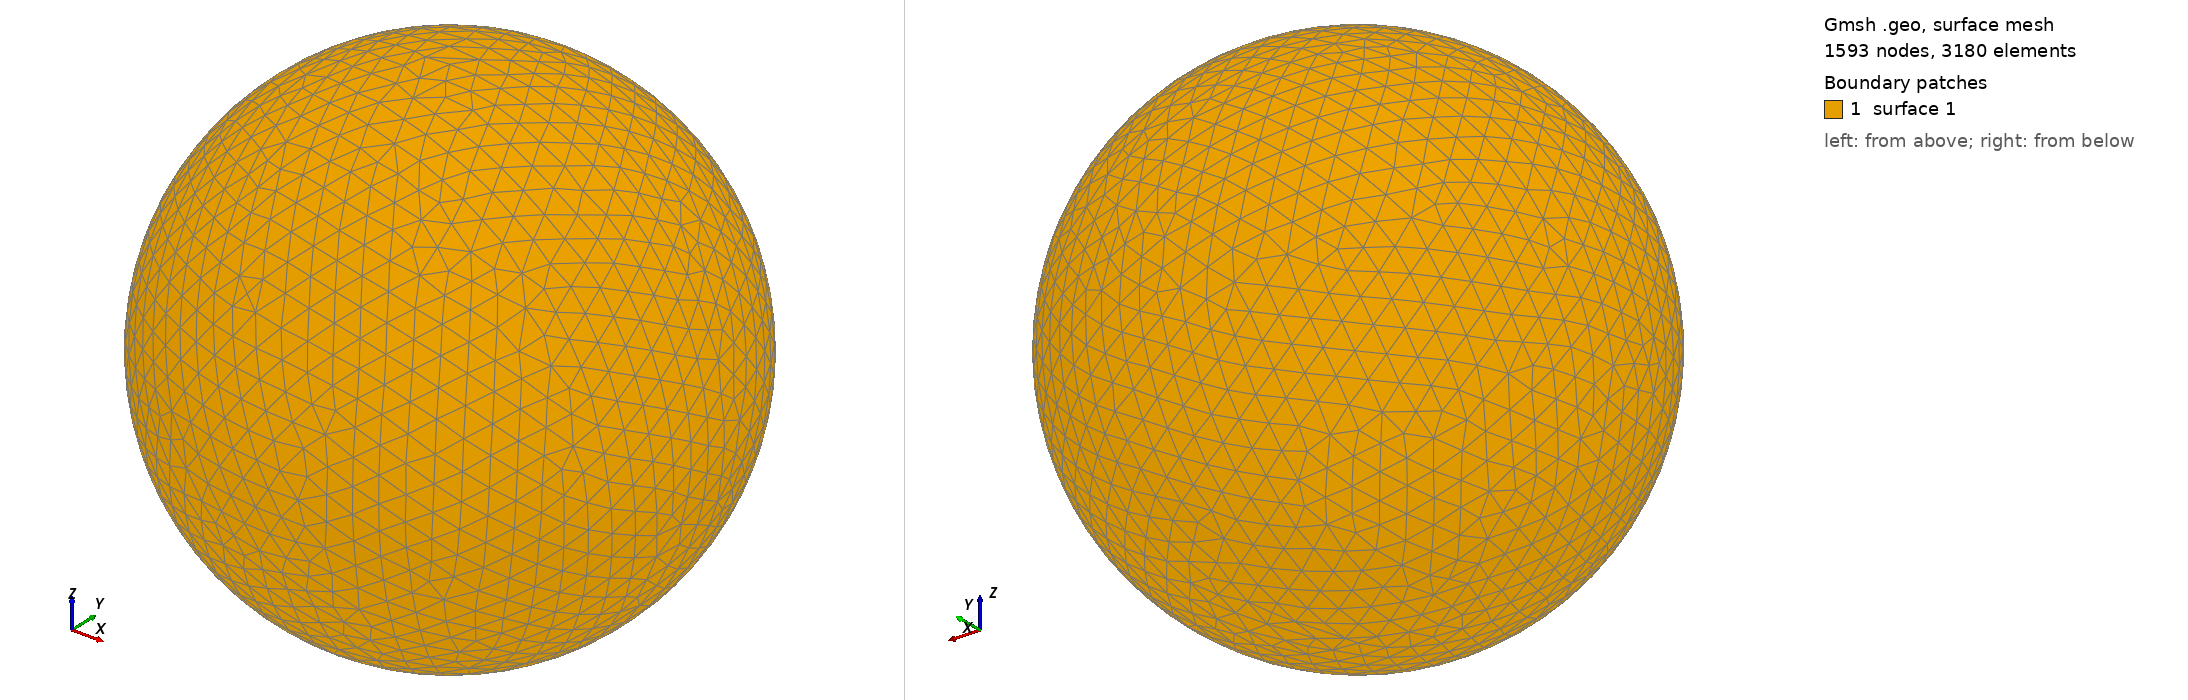

Gmsh geometry script, surface-meshed: 1593 nodes, 3180 surface elements. Boundary patches (legend numbers): 1 surface 1. Left view from above one corner, right view from below the opposite corner. The script declares no physical surfaces, so the legend lists its geometric surfaces. The drawing asked Gmsh for element sizes between 1% and 20% of the model's largest extent; the script's own settings can give other sizes.

=== shot0772.geo (drawn) ===
SetFactory("OpenCASCADE");
Point(1) = {0,0,0,0};
Sphere(1) = {0,0,0,0.00793900};
MeshSize{ PointsOf{ Surface{:}; } } = 0.000793900;
Mesh.ElementOrder=1;
Mesh.Format=39;
